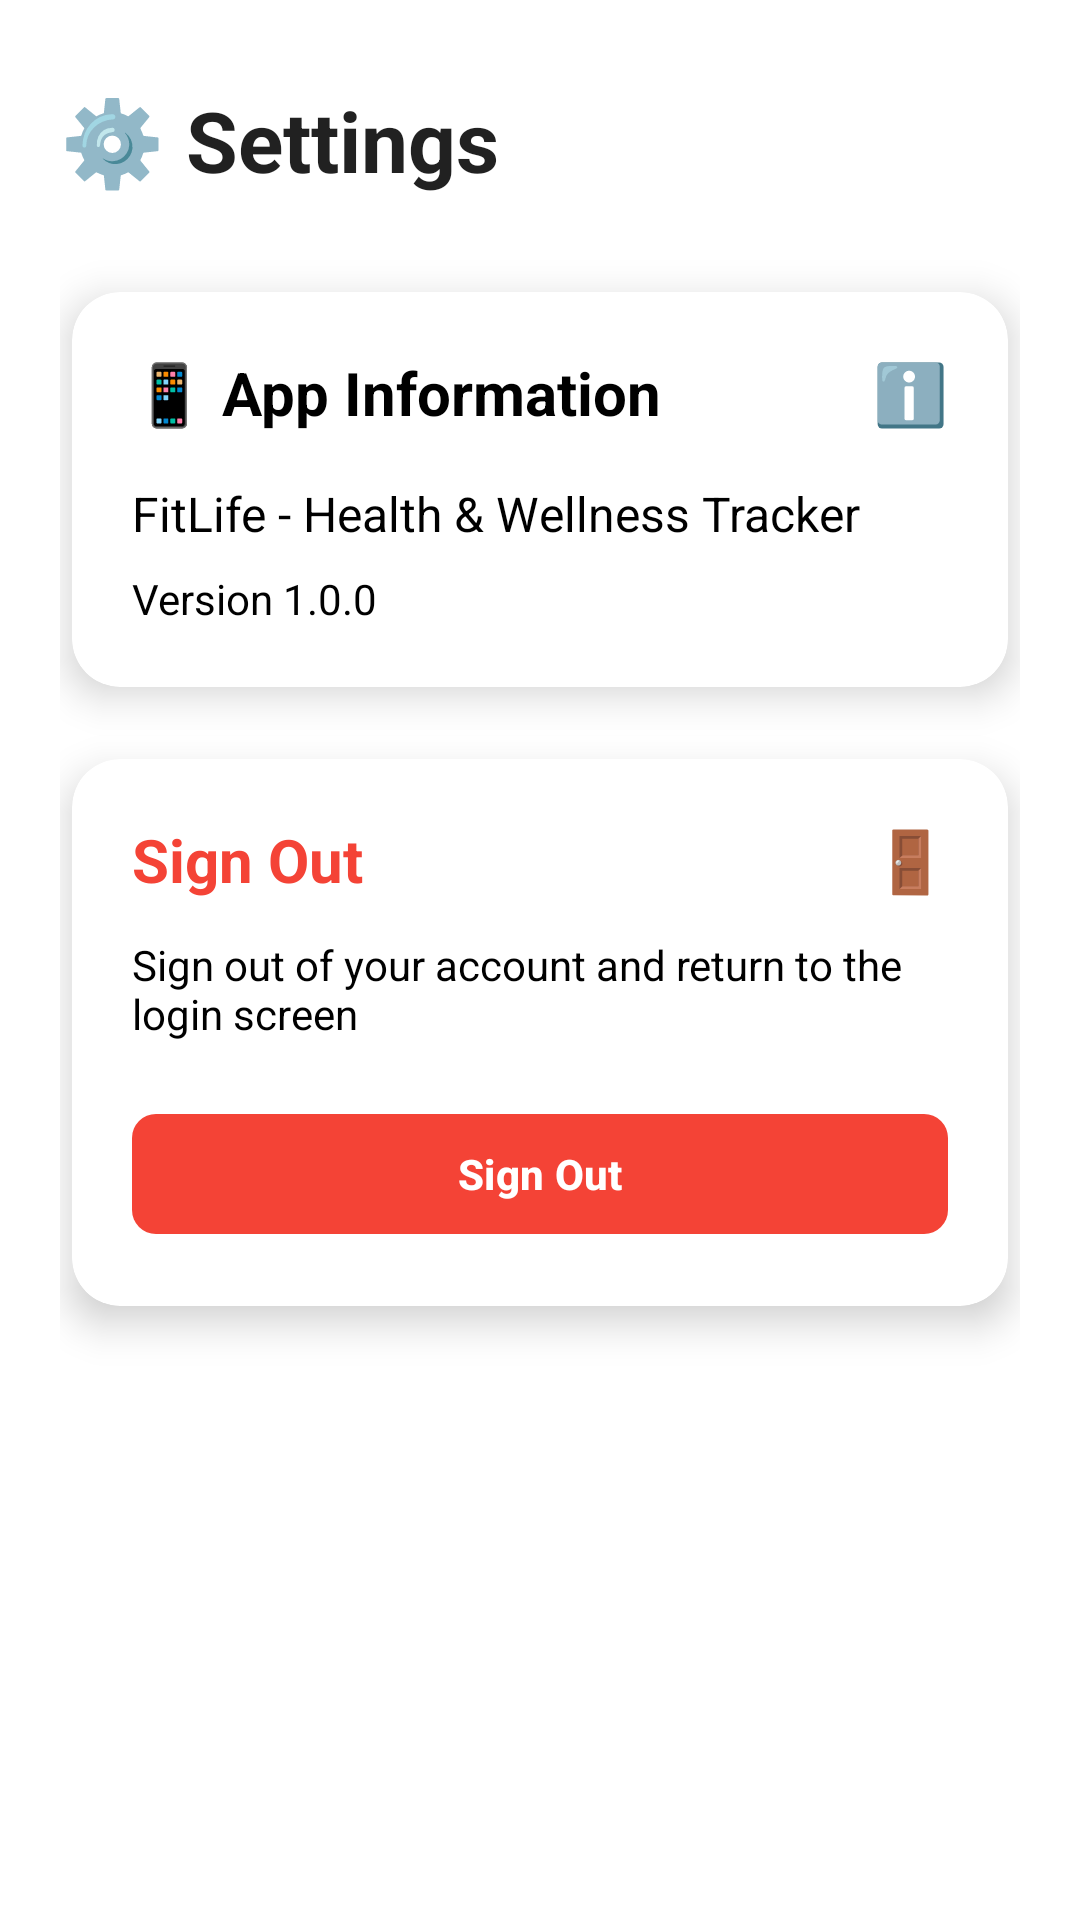

Write the Android layout XML for this screen, with the resource values it uses.
<!-- AndroidManifest.xml: application theme Theme.FitLife -->
<!-- res/layout/fragment_settings.xml -->
<?xml version="1.0" encoding="utf-8"?>
<ScrollView xmlns:android="http://schemas.android.com/apk/res/android"
    xmlns:app="http://schemas.android.com/apk/res-auto"
    xmlns:tools="http://schemas.android.com/tools"
    android:layout_width="match_parent"
    android:layout_height="match_parent"
    android:background="@color/background_light"
    android:padding="20dp"
    android:paddingBottom="24dp"
    tools:context=".ui.SettingsFragment">

    <LinearLayout
        android:layout_width="match_parent"
        android:layout_height="wrap_content"
        android:orientation="vertical">

        
        <TextView
            android:id="@+id/text_settings_title"
            android:layout_width="wrap_content"
            android:layout_height="wrap_content"
            android:text="⚙️ Settings"
            android:textSize="28sp"
            android:textStyle="bold"
            android:textColor="@color/text_primary_light"
            android:layout_marginBottom="32dp"
            android:layout_marginTop="8dp" />


        
        <androidx.cardview.widget.CardView
            android:layout_width="match_parent"
            android:layout_height="wrap_content"
            android:layout_marginBottom="24dp"
            app:cardCornerRadius="16dp"
            app:cardElevation="8dp"
            app:cardBackgroundColor="@color/white"
            android:layout_marginHorizontal="4dp">

            <LinearLayout
                android:layout_width="match_parent"
                android:layout_height="wrap_content"
                android:orientation="vertical"
                android:padding="20dp">

                <LinearLayout
                    android:layout_width="match_parent"
                    android:layout_height="wrap_content"
                    android:orientation="horizontal"
                    android:gravity="center_vertical"
                    android:layout_marginBottom="16dp">

                    <TextView
                        android:layout_width="0dp"
                        android:layout_height="wrap_content"
                        android:layout_weight="1"
                        android:text="@string/settings_app_info_title"
                        android:textSize="20sp"
                        android:textStyle="bold"
                        android:textColor="@color/black" />

                    <TextView
                        android:layout_width="wrap_content"
                        android:layout_height="wrap_content"
                        android:text="ℹ️"
                        android:textSize="20sp" />

                </LinearLayout>

                <TextView
                    android:layout_width="wrap_content"
                    android:layout_height="wrap_content"
                    android:text="@string/settings_app_name"
                    android:textSize="16sp"
                    android:textColor="@color/black"
                    android:layout_marginBottom="8dp" />

                <TextView
                    android:layout_width="wrap_content"
                    android:layout_height="wrap_content"
                    android:text="@string/settings_app_version"
                    android:textSize="14sp"
                    android:textColor="@color/black" />

            </LinearLayout>

        </androidx.cardview.widget.CardView>

        
        <androidx.cardview.widget.CardView
            android:layout_width="match_parent"
            android:layout_height="wrap_content"
            android:layout_marginBottom="24dp"
            app:cardCornerRadius="16dp"
            app:cardElevation="8dp"
            app:cardBackgroundColor="@color/white"
            android:layout_marginHorizontal="4dp">

            <LinearLayout
                android:layout_width="match_parent"
                android:layout_height="wrap_content"
                android:orientation="vertical"
                android:padding="20dp">

                <LinearLayout
                    android:layout_width="match_parent"
                    android:layout_height="wrap_content"
                    android:orientation="horizontal"
                    android:gravity="center_vertical"
                    android:layout_marginBottom="12dp">

                    <TextView
                        android:layout_width="0dp"
                        android:layout_height="wrap_content"
                        android:layout_weight="1"
                        android:text="@string/settings_logout_title"
                        android:textSize="20sp"
                        android:textStyle="bold"
                        android:textColor="@color/error_red" />

                    <TextView
                        android:layout_width="wrap_content"
                        android:layout_height="wrap_content"
                        android:text="🚪"
                        android:textSize="20sp" />

                </LinearLayout>

                <TextView
                    android:layout_width="wrap_content"
                    android:layout_height="wrap_content"
                    android:text="@string/settings_logout_description"
                    android:textSize="14sp"
                    android:textColor="@color/black"
                    android:layout_marginBottom="20dp" />

                <com.google.android.material.button.MaterialButton
                    android:id="@+id/btnLogout"
                    android:layout_width="match_parent"
                    android:layout_height="48dp"
                    android:text="@string/settings_logout"
                    android:textSize="14sp"
                    android:textStyle="bold"
                    android:textColor="@color/white"
                    app:backgroundTint="@color/error_red"
                    app:cornerRadius="8dp" />

            </LinearLayout>

        </androidx.cardview.widget.CardView>

    </LinearLayout>

</ScrollView>
<!-- resources referenced by this layout -->
<resources>
  <color name="background_light">#FFFFFFFF</color>
  <color name="black">#FF000000</color>
  <color name="error_red">#FFF44336</color>
  <color name="text_primary_light">#DE000000</color>
  <color name="white">#FFFFFFFF</color>
  <string name="settings_app_info_title">📱 App Information</string>
  <string name="settings_app_name">FitLife - Health &amp; Wellness Tracker</string>
  <string name="settings_app_version">Version 1.0.0</string>
  <string name="settings_logout">Sign Out</string>
  <string name="settings_logout_description">Sign out of your account and return to the login screen</string>
  <string name="settings_logout_title">Sign Out</string>
  <style name="Theme.FitLife" parent="Base.Theme.FitLife" />
  <style name="Base.Theme.FitLife" parent="Theme.Material3.DayNight.NoActionBar">
          
          <item name="colorPrimary">@color/primary_teal</item>
          <item name="colorPrimaryVariant">@color/primary_teal_dark</item>
          <item name="colorOnPrimary">@color/black</item>
          
          
          <item name="colorSecondary">@color/accent_orange</item>
          <item name="colorSecondaryVariant">@color/accent_orange_dark</item>
          <item name="colorOnSecondary">@color/white</item>
          
          
          <item name="android:colorBackground">@color/background_light</item>
          <item name="colorSurface">@color/surface_light</item>
          <item name="colorOnBackground">@color/text_primary_light</item>
          <item name="colorOnSurface">@color/text_primary_light</item>
          
          
          <item name="android:statusBarColor">@color/primary_teal_dark</item>
          <item name="android:windowLightStatusBar">false</item>
          
          
          <item name="android:navigationBarColor">@color/primary_teal_dark</item>
          <item name="android:windowLightNavigationBar">false</item>
          
          
          <item name="colorError">@color/error_red</item>
          <item name="colorOnError">@color/white</item>
          
          
          <item name="android:textColorPrimary">@color/text_primary_light</item>
          <item name="android:textColorSecondary">@color/text_secondary_light</item>
          
          
          <item name="colorSurfaceVariant">@color/surface_light</item>
          <item name="colorOutline">@color/text_secondary_light</item>
      </style>
  <color name="primary_teal">#FFFFFFFF</color>
  <color name="primary_teal_dark">#FFF5F5F5</color>
  <color name="accent_orange">#FF9800</color>
  <color name="accent_orange_dark">#F57C00</color>
  <color name="surface_light">#FFFFFFFF</color>
  <color name="text_secondary_light">#DE000000</color>
</resources>
